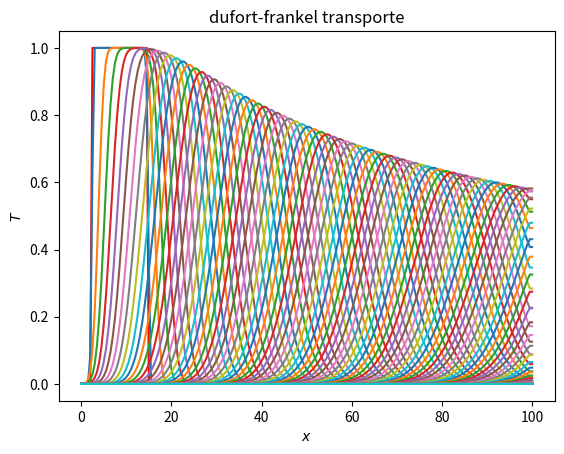

Python code for this plot:
# Javier Mariño
## DUFORT-FRANKEL TRANSPORTE ##
import matplotlib.pyplot as plt
import numpy as np

dimt = 1000 # número de iteraciones temporales
deltat = 0.1; deltax = 0.5; 
C = 0.5; alpha = 1.0
u = C*deltax/deltat 
s = alpha*deltat/deltax**2
N = 200 # parámetros naturales de la discretización

T = np.zeros(N+1); T[5:30]=np.ones(25)*1; #T[N]=10 # vector inicial, con las c.i. que queramos
Tnew = T.copy(); Told = T.copy()

plt.close('all')
plt.plot(np.arange(N+1)*deltax,T,'-r'); plt.pause(0.00001) # primera representacion

for n in range(dimt):
	for i in range(1,N):
		Tnew[i]=(1/(1+2*s))*(Told[i]-C*(T[i+1]-T[i-1])+(2*s)*(T[i-1]-Told[i]+T[i+1]))
	Tnew=(Tnew+T)/2

	T = Tnew.copy(); Told = T.copy()
	
	T[N]=T[N-1]
	
	if n%10==0:
		plt.plot(np.arange(N+1)*deltax, T) #un plot un poco más discretizado para liberar memoria de python
		plt.pause(0.0000001)
		plt.show()

plt.xlabel('$x$')
plt.ylabel('$T$')
plt.title('dufort-frankel transporte')